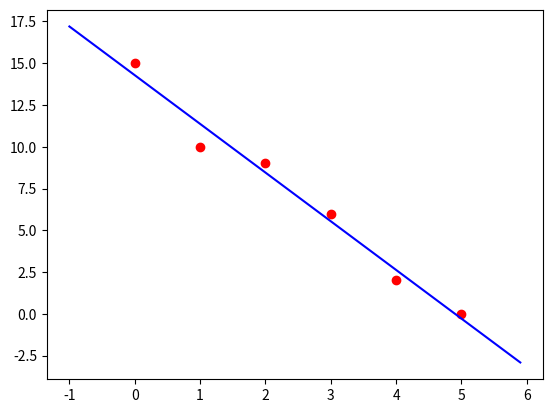

This figure's Python source:
import matplotlib.pyplot as plt
import numpy as np
from scipy.optimize import curve_fit


def linear_model(x, a, b):
    return a * x + b


x = [0, 1, 2, 3, 4, 5]
y = [15, 10, 9, 6, 2, 0]
popt, pconv = curve_fit(linear_model, x, y)

print(popt)

plt.plot(x, y, 'or')

xstart = -1
xstop = 6
increment = 0.1
xmodel = np.arange(xstart, xstop, increment)

a = popt[0]
b = popt[1]

ymodel = a * xmodel + b

plt.plot(xmodel,ymodel, 'b')
